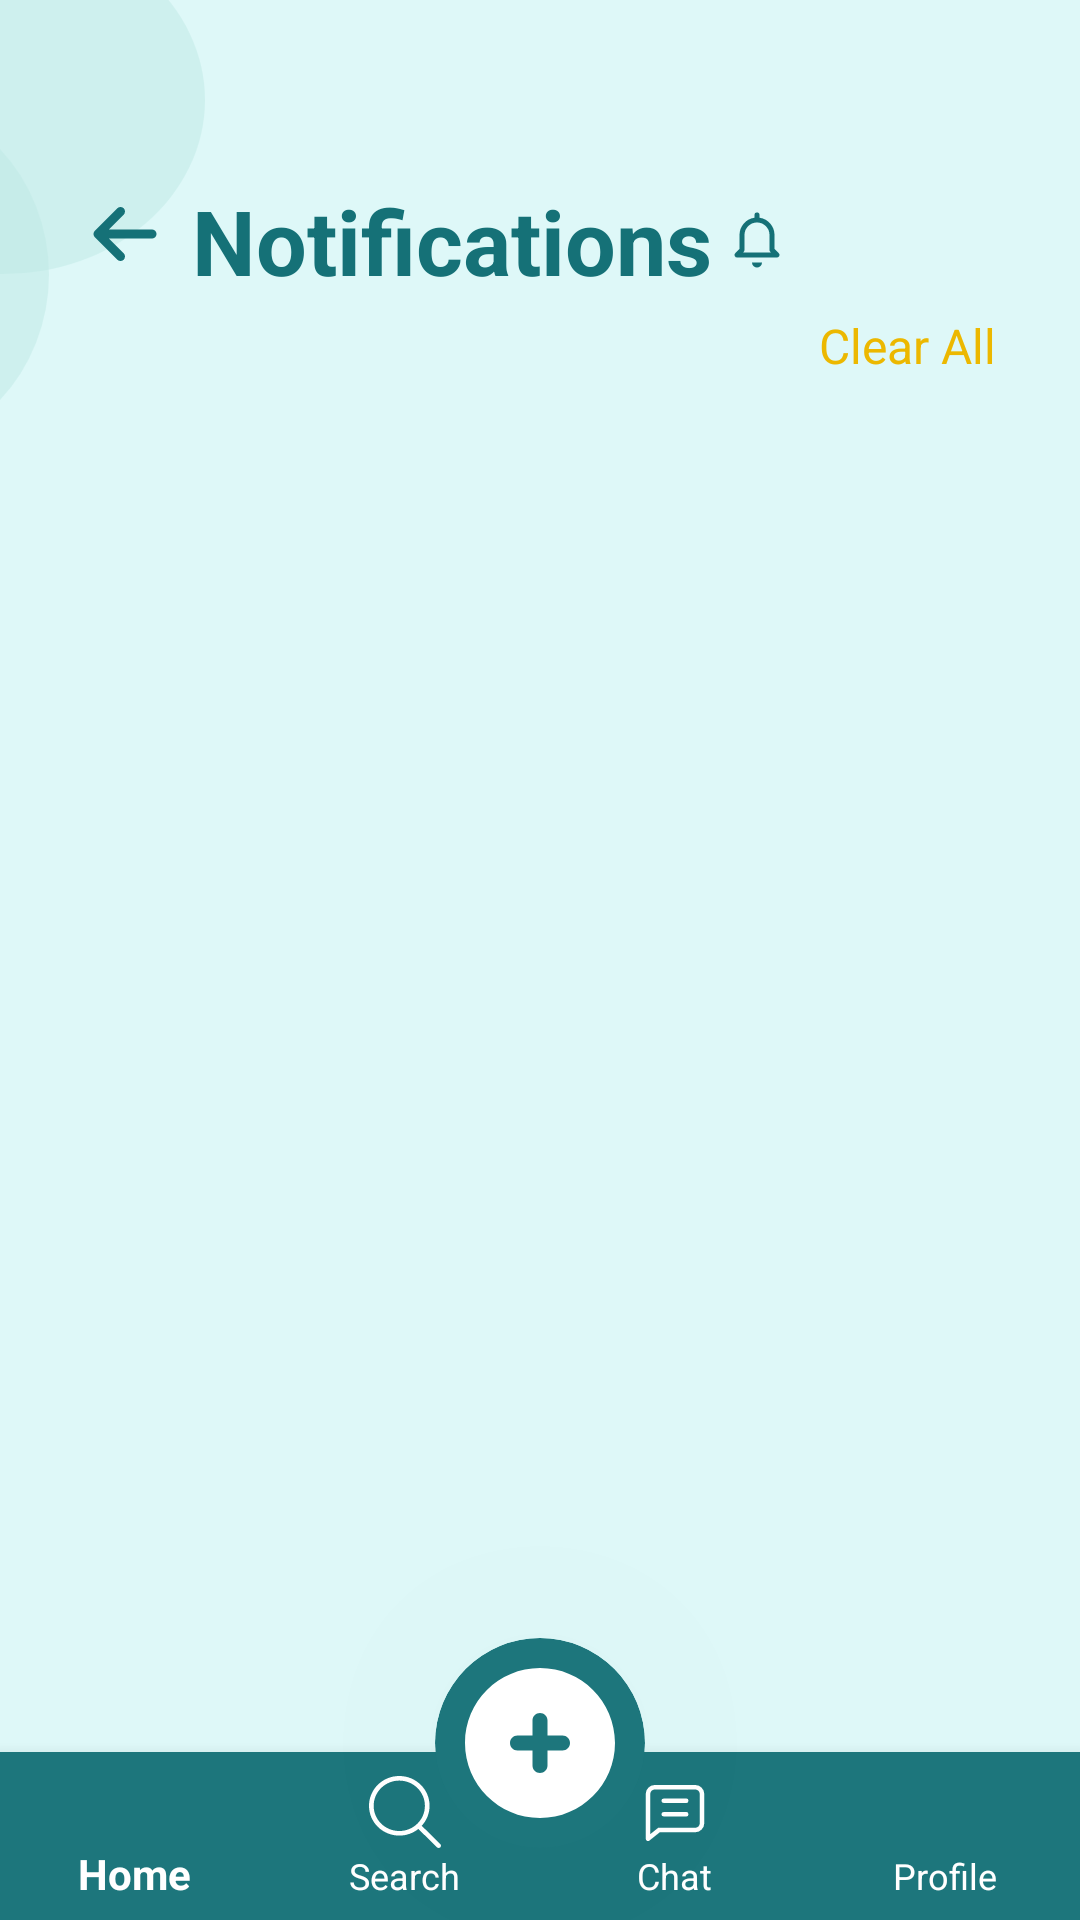

Reconstruct the res/layout file that produces this screen, plus the resources it refers to.
<!-- AndroidManifest.xml: application theme Theme.I2106595 -->
<!-- res/layout/activity_notifications.xml -->
<?xml version="1.0" encoding="utf-8"?>
<androidx.coordinatorlayout.widget.CoordinatorLayout
    xmlns:android="http://schemas.android.com/apk/res/android"
    xmlns:app="http://schemas.android.com/apk/res-auto"
    xmlns:tools="http://schemas.android.com/tools"
    android:layout_width="match_parent"
    android:background="#DEF8F8"
    android:layout_height="match_parent">

    


    <androidx.constraintlayout.widget.ConstraintLayout
        android:id="@+id/constraintLayout2"
        android:layout_width="match_parent"
        android:layout_height="match_parent">

        


        <TextView
            android:id="@+id/filterSpinner"
            android:layout_width="wrap_content"
            android:layout_height="wrap_content"
            android:layout_marginTop="4dp"
            android:layout_marginEnd="28dp"
            android:text="Clear All"
            android:textColor="#ECB800"
            android:textSize="16dp"
            app:layout_constraintEnd_toEndOf="parent"
            app:layout_constraintTop_toBottomOf="@+id/letsFindText" />

        <ImageView
            android:id="@+id/imageView10"
            android:layout_width="43dp"
            android:layout_height="36dp"
            android:layout_marginStart="20dp"
            android:layout_marginTop="60dp"
            android:elevation="5dp"
            app:layout_constraintStart_toStartOf="parent"
            app:layout_constraintTop_toTopOf="parent"
            app:srcCompat="@drawable/leftarrow" />

        <TextView
            android:id="@+id/letsFindText"
            android:layout_width="wrap_content"
            android:layout_height="wrap_content"
            android:layout_marginStart="64dp"
            android:drawableEnd="@drawable/notification"
            android:drawableTint="#157177"
            android:elevation="5dp"
            android:text="Notifications"
            android:drawablePadding="5dp"
            android:textColor="#157177"
            android:textSize="30sp"
            android:textStyle="bold"
            app:layout_constraintStart_toStartOf="parent"
            app:layout_constraintTop_toTopOf="@+id/imageView10" />

        <ImageView
            android:id="@+id/topCircle1"
            android:layout_width="134dp"
            android:layout_height="116dp"
            android:layout_marginEnd="292dp"
            android:layout_marginBottom="60dp"
            android:contentDescription="@string/imageofcircle"
            app:layout_constraintBottom_toBottomOf="@+id/imageView3"
            app:layout_constraintEnd_toEndOf="parent"
            app:srcCompat="@drawable/circle" />


        <ImageView
            android:id="@+id/imageView3"
            android:layout_width="113dp"
            android:layout_height="119dp"
            android:layout_marginTop="32dp"
            android:layout_marginEnd="344dp"
            app:layout_constraintEnd_toEndOf="parent"
            app:layout_constraintTop_toTopOf="parent"
            app:srcCompat="@drawable/circle" />

        <androidx.recyclerview.widget.RecyclerView
            android:id="@+id/notificationsRecyclerView"
            android:layout_width="match_parent"
            android:layout_height="wrap_content"
            android:layout_marginTop="32dp"
            app:layout_constraintLeft_toLeftOf="parent"
            app:layout_constraintRight_toRightOf="parent"
            app:layout_constraintTop_toBottomOf="@+id/filterSpinner" />

    </androidx.constraintlayout.widget.ConstraintLayout>

    <com.google.android.material.bottomnavigation.BottomNavigationView
        android:id="@+id/bottom_navigation"
        android:layout_width="match_parent"
        android:layout_height="wrap_content"
        android:layout_gravity="bottom"
        android:background="#1D767C"
        android:backgroundTint="@android:color/transparent"
        android:elevation="0dp"
        android:translationZ="0dp"
        app:itemIconTint="@color/white"
        app:itemTextColor="@color/white"
        app:labelVisibilityMode="labeled"
        app:layout_constraintBottom_toBottomOf="parent"
        app:layout_constraintLeft_toLeftOf="parent"
        app:layout_constraintRight_toRightOf="parent"
        app:menu="@menu/bottom_menu"
        tools:layout_editor_absoluteX="0dp"
        tools:layout_editor_absoluteY="675dp"/>

    <ImageView
        android:id="@+id/imageView"
        android:layout_width="70dp"
        android:layout_height="70dp"
        android:layout_marginBottom="24dp"
        android:background="@drawable/nontransparentcircle"
        android:backgroundTint="#1D767C"
        android:clipToOutline="true"
        android:elevation="155dp"
        android:padding="5dp"
        android:translationZ="155dp"
        app:layout_anchor="@+id/bottom_navigation"
        app:layout_anchorGravity="center"
        app:srcCompat="@drawable/plussvg" />

    


</androidx.coordinatorlayout.widget.CoordinatorLayout>
<!-- resources referenced by this layout -->
<resources>
  <color name="white">#FFFFFFFF</color>
  <!-- drawable circle (drawable) -->
  <?xml version="1.0" encoding="utf-8"?>
  <shape xmlns:android="http://schemas.android.com/apk/res/android"
      android:shape="oval">
      <solid android:color="#80bfeae5" />
      <corners android:radius="10dp"/>
  </shape>
  <!-- drawable leftarrow (drawable) -->
  <vector xmlns:android="http://schemas.android.com/apk/res/android"
      android:width="800dp"
      android:height="800dp"
      android:viewportWidth="24"
      android:viewportHeight="24">
    <path
        android:pathData="M6,12H18M6,12L11,7M6,12L11,17"
        android:strokeLineJoin="round"
        android:strokeWidth="2"
        android:fillColor="#00000000"
        android:strokeColor="#157177"
        android:strokeLineCap="round"/>
  </vector>
  <!-- drawable nontransparentcircle (drawable) -->
  <?xml version="1.0" encoding="utf-8"?>
  <shape xmlns:android="http://schemas.android.com/apk/res/android"
      android:shape="oval">
      <solid android:color="#bfeae5" />
      <corners android:radius="10dp"/>
  </shape>
  <!-- drawable notification (drawable) -->
  <vector xmlns:android="http://schemas.android.com/apk/res/android"
      android:width="20dp"
      android:height="20dp"
      android:viewportWidth="24"
      android:viewportHeight="24">
    <path
        android:pathData="M10,21h4a2,2 0,0 1,-4 0ZM3.076,18.383a1,1 0,0 1,0.217 -1.09L5,15.586V10a7.006,7.006 0,0 1,6 -6.92V2a1,1 0,0 1,2 0V3.08A7.006,7.006 0,0 1,19 10v5.586l1.707,1.707A1,1 0,0 1,20 19H4A1,1 0,0 1,3.076 18.383ZM6.414,17H17.586l-0.293,-0.293A1,1 0,0 1,17 16V10A5,5 0,0 0,7 10v6a1,1 0,0 1,-0.293 0.707Z"
        android:fillColor="@color/white"/>
  </vector>
  <!-- drawable plussvg (drawable) -->
  <vector xmlns:android="http://schemas.android.com/apk/res/android"
      android:width="800dp"
      android:height="800dp"
      android:viewportWidth="24"
      android:viewportHeight="24">
      <path
          android:pathData="M13,9C13,8.448 12.552,8 12,8C11.448,8 11,8.448 11,9V11H9C8.448,11 8,11.448 8,12C8,12.552 8.448,13 9,13H11V15C11,15.552 11.448,16 12,16C12.552,16 13,15.552 13,15V13H15C15.552,13 16,12.552 16,12C16,11.448 15.552,11 15,11H13V9ZM2,12C2,6.477 6.477,2 12,2C17.523,2 22,6.477 22,12C22,17.523 17.523,22 12,22C6.477,22 2,17.523 2,12Z"
          android:fillColor="#ffffff"
          android:fillType="evenOdd"/>
  </vector>
  <string name="imageofcircle">ImageOfCircle</string>
  <style name="Theme.I2106595" parent="Base.Theme.I2106595" />
  <style name="Base.Theme.I2106595" parent="Theme.AppCompat.Light.NoActionBar">
          
          
      </style>
</resources>
